The GitHub repository k-sailee/DiseaseDataset contains a labelled image folder "final_dataset" with 3 categories: nornal, COVID-19, pneumonia. Examples follow, each with its label.

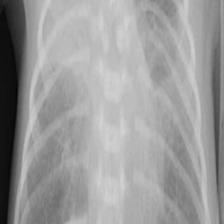
Label: pneumonia

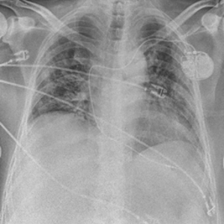
Label: COVID-19

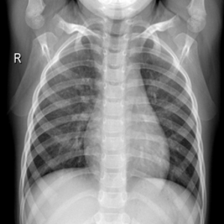
Label: nornal

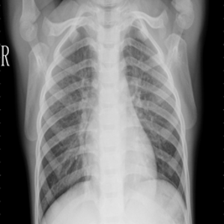
Label: pneumonia

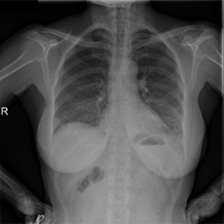
Label: COVID-19

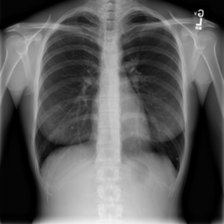
Label: nornal
